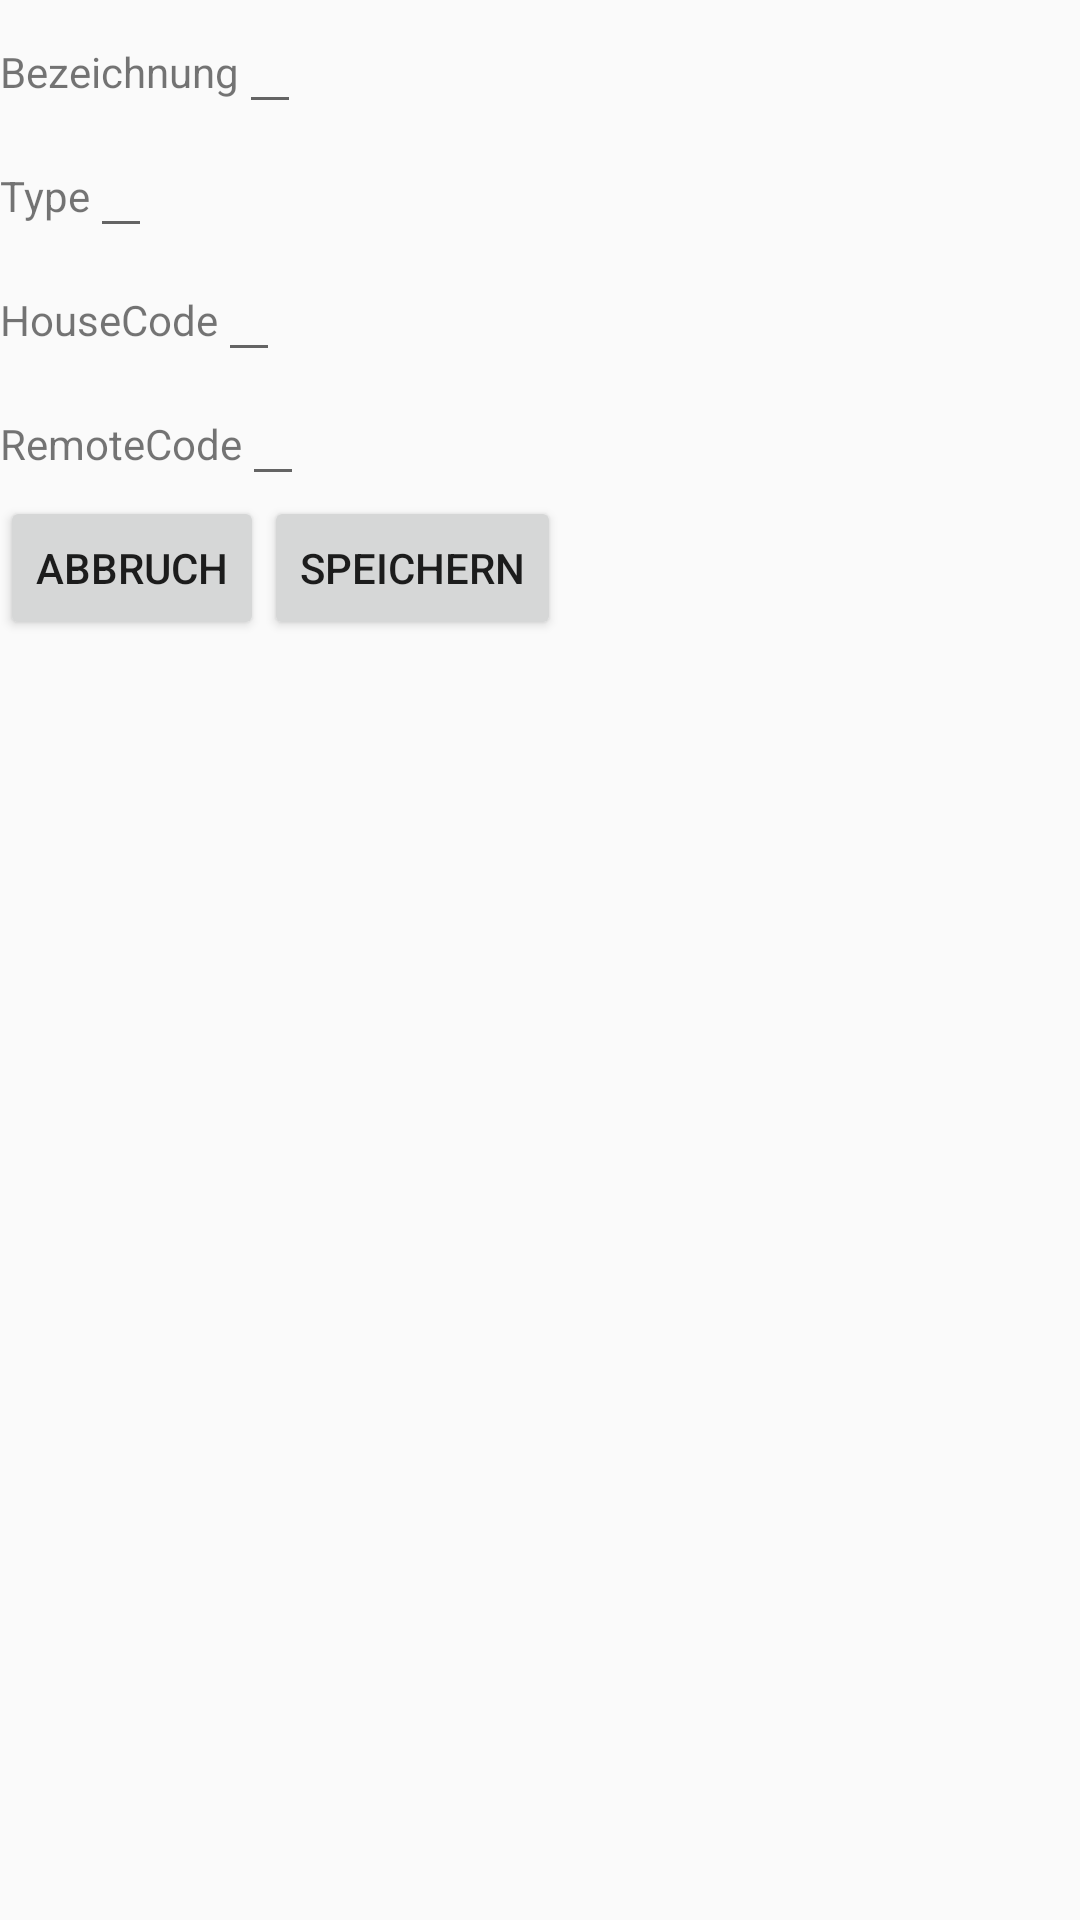

Android layout source for this screen:
<!-- AndroidManifest.xml: application theme AppTheme -->
<!-- res/layout/dialog_socket_data.xml -->
<?xml version="1.0" encoding="utf-8"?>
<RelativeLayout xmlns:android="http://schemas.android.com/apk/res/android"
                android:layout_width="match_parent"
                android:layout_height="match_parent">

    
    <LinearLayout
        xmlns:android="http://schemas.android.com/apk/res/android"
                  android:id="@+id/socketDataName"
                  android:layout_width="wrap_content"
                  android:layout_height="wrap_content"
                  android:orientation="horizontal">

        <TextView
            android:id="@+id/lbl_socket_name"
            android:layout_width="wrap_content"
            android:layout_height="wrap_content"
            android:text="Bezeichnung"/>

        <EditText
            android:id="@+id/edit_socket_name"
            android:layout_width="wrap_content"
            android:layout_height="wrap_content"
            android:imeOptions="actionDone"
            android:inputType="text"/>
    </LinearLayout>

    
    <LinearLayout
        xmlns:android="http://schemas.android.com/apk/res/android"
        android:id="@+id/socketDataType"
        android:layout_width="wrap_content"
        android:layout_height="wrap_content"
        android:layout_below="@+id/socketDataName"
        android:orientation="horizontal">

        <TextView
            android:id="@+id/lbl_socket_type"
            android:layout_width="wrap_content"
            android:layout_height="wrap_content"
            android:text="Type"/>

        <EditText
            android:id="@+id/edit_socket_type"
            android:layout_width="match_parent"
            android:layout_height="wrap_content"
            android:imeOptions="actionDone"
            android:inputType="text"/>
    </LinearLayout>

    
    <LinearLayout
        xmlns:android="http://schemas.android.com/apk/res/android"
        android:id="@+id/socketDataHouseCode"
        android:layout_width="wrap_content"
        android:layout_height="wrap_content"
        android:layout_below="@+id/socketDataType"
        android:orientation="horizontal">

        <TextView
            android:id="@+id/lbl_socket_HouseCode"
            android:layout_width="wrap_content"
            android:layout_height="wrap_content"
            android:text="HouseCode"/>

        <EditText
            android:id="@+id/edit_socket_HouseCode"
            android:layout_width="match_parent"
            android:layout_height="wrap_content"
            android:imeOptions="actionDone"
            android:inputType="number"/>
    </LinearLayout>

    
    <LinearLayout
        xmlns:android="http://schemas.android.com/apk/res/android"
        android:id="@+id/socketDataRemoteCode"
        android:layout_width="wrap_content"
        android:layout_height="wrap_content"
        android:layout_below="@+id/socketDataHouseCode"
        android:orientation="horizontal">

        <TextView
            android:id="@+id/lbl_socket_remoteCode"
            android:layout_width="wrap_content"
            android:layout_height="wrap_content"
            android:text="RemoteCode"
            />

        <EditText
            android:id="@+id/edit_socket_remoteCode"
            android:layout_width="match_parent"
            android:layout_height="wrap_content"
            android:imeOptions="actionDone"
            android:inputType="number"/>
    </LinearLayout>

    
    <LinearLayout
        android:orientation="horizontal"
        android:layout_width="wrap_content"
        android:layout_height="wrap_content"
        android:layout_below="@+id/socketDataRemoteCode"
        android:id="@+id/socket">

        <Button
            android:layout_width="wrap_content"
            android:layout_height="wrap_content"
            android:onClick="onClick"
            android:text="Abbruch"
            android:id="@+id/btnCancel"/>

        <Button
            android:layout_width="wrap_content"
            android:layout_height="wrap_content"
            android:onClick="onClick"
            android:text="Speichern"
            android:id="@+id/btnOk"/>
    </LinearLayout>



</RelativeLayout>
<!-- resources referenced by this layout -->
<resources>
  <style name="AppTheme" parent="Theme.AppCompat.Light.DarkActionBar">
          
          <item name="colorPrimary">@color/colorNtToolbar</item>
          <item name="colorPrimaryDark">@color/colorPrimaryDark</item>
          <item name="colorAccent">@color/colorAccent</item>
      </style>
  <color name="colorNtToolbar">#FF6600</color>
  <color name="colorPrimaryDark">#303F9F</color>
  <color name="colorAccent">#FF4081</color>
</resources>
